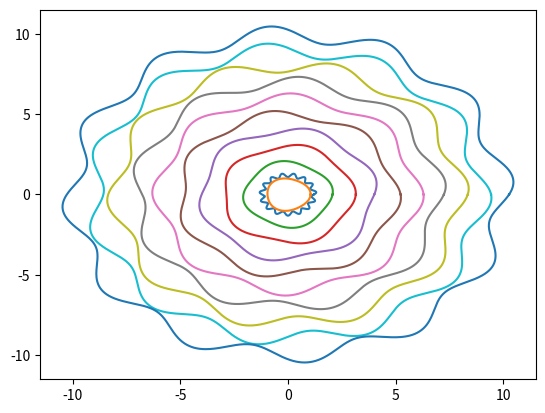

The script that saved this image:
import math
import numpy as np
import matplotlib.pyplot as plt
import random

# Problem 4

## part a:
t = np.arange(0.0, math.pi+0.1, math.pi/30)

y = np.cos(t)

n = 31
s = 0
for i in range(n):
    s+= t[i]*y[i]

print("The sum is S:",s)

## part b:

r = 1.2
deltar = 0.1
f = 15
p = 0

theta = np.linspace(0, 2 * math.pi, 1000)
print(theta)
x = r * (1 + deltar * np.sin(f * theta + p)) * np.cos(theta)
yb = r * (1 + deltar * np.sin(f * theta + p)) * np.sin(theta)

plt.plot(x, yb)
plt.show()

### for loop
del r, deltar, f, p

deltar = 0.05

for i in range(1,11):
    r = i
    f = 2 + i
    p = random.uniform(0,2)
    x = r * (1 + deltar * np.sin(f * theta + p)) * np.cos(theta)
    yb = r * (1 + deltar * np.sin(f * theta + p)) * np.sin(theta)
    plt.plot(x, yb)
plt.show()
